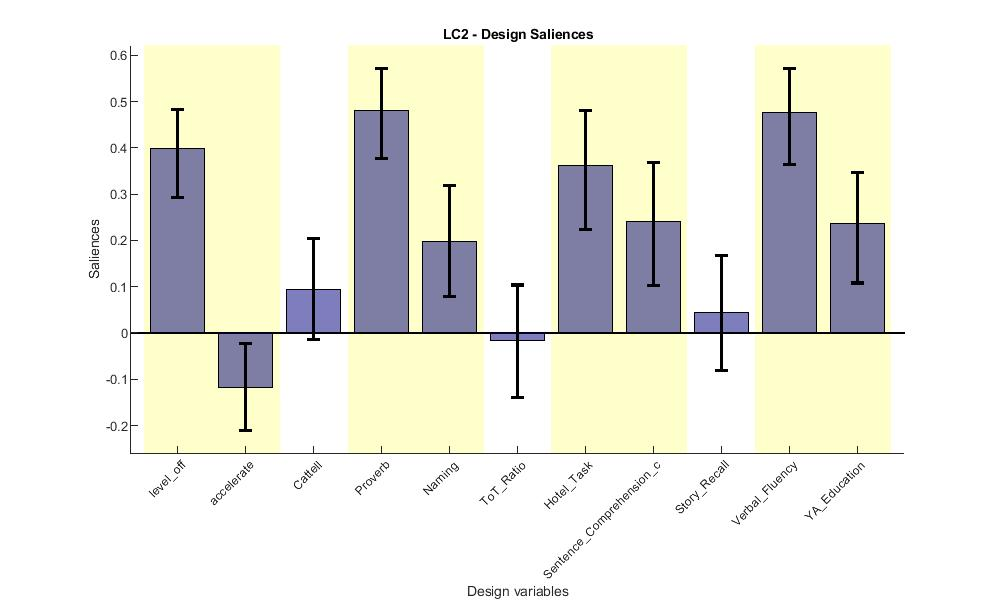

Data behind this chart, as committed beside it:
Loadings, Lower_CI, Upper_CI
0.4165, 0.2931, 0.483
-0.1134, -0.2115, -0.02357
0.09429, -0.01372, 0.2039
0.5047, 0.3777, 0.571
0.2044, 0.07928, 0.319
-0.002308, -0.1394, 0.1035
0.3694, 0.2244, 0.4811
0.2602, 0.1018, 0.3674
0.04724, -0.08127, 0.1675
0.4873, 0.3638, 0.5721
0.2539, 0.1078, 0.3467
